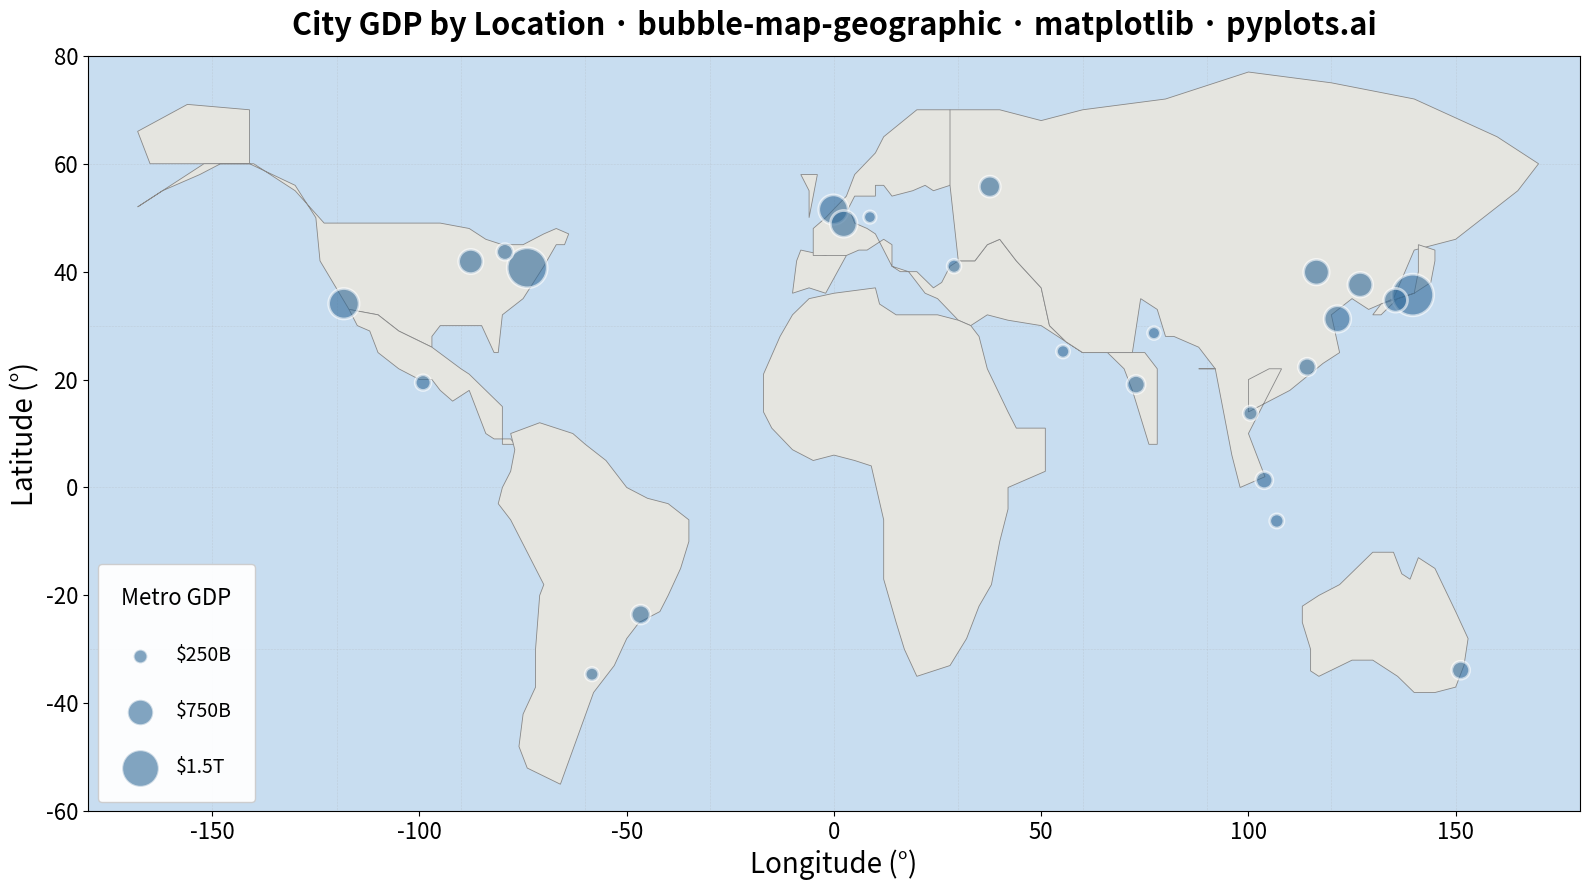

This chart was generated by the following Python code:
""" pyplots.ai
bubble-map-geographic: Bubble Map with Sized Geographic Markers
Library: matplotlib 3.10.8 | Python 3.13.11
Quality: 92/100 | Created: 2026-01-10
"""

import matplotlib.pyplot as plt
import numpy as np


# Data - Major world cities with GDP (in billion USD) as primary value for bubble size
np.random.seed(42)

cities = {
    "Tokyo": (35.6762, 139.6503, 1920),
    "New York": (40.7128, -74.0060, 1775),
    "Los Angeles": (34.0522, -118.2437, 1050),
    "London": (51.5074, -0.1278, 980),
    "Paris": (48.8566, 2.3522, 815),
    "Shanghai": (31.2304, 121.4737, 810),
    "Beijing": (39.9042, 116.4074, 750),
    "Seoul": (37.5665, 126.9780, 710),
    "Chicago": (41.8781, -87.6298, 680),
    "Osaka": (34.6937, 135.5023, 650),
    "Mumbai": (19.0760, 72.8777, 400),
    "São Paulo": (-23.5505, -46.6333, 430),
    "Moscow": (55.7558, 37.6173, 520),
    "Sydney": (-33.8688, 151.2093, 390),
    "Hong Kong": (22.3193, 114.1694, 380),
    "Singapore": (1.3521, 103.8198, 360),
    "Toronto": (43.6532, -79.3832, 340),
    "Mexico City": (19.4326, -99.1332, 310),
    "Bangkok": (13.7563, 100.5018, 270),
    "Jakarta": (-6.2088, 106.8456, 260),
    "Istanbul": (41.0082, 28.9784, 250),
    "Buenos Aires": (-34.6037, -58.3816, 240),
    "Dubai": (25.2048, 55.2708, 230),
    "Delhi": (28.6139, 77.2090, 220),
    "Frankfurt": (50.1109, 8.6821, 210),
}

# Extract data
names = list(cities.keys())
lats = np.array([cities[c][0] for c in names])
lons = np.array([cities[c][1] for c in names])
gdp = np.array([cities[c][2] for c in names])

# Scale bubble area proportionally to GDP (area = k * value)
# Using sqrt scaling for area-proportional perception
min_size = 80
max_size = 900
sizes = min_size + (gdp - gdp.min()) / (gdp.max() - gdp.min()) * (max_size - min_size)

# Simplified world map coastlines
continents = [
    # Alaska
    [(-168, 66), (-165, 60), (-141, 60), (-141, 70), (-156, 71), (-168, 66)],
    # North America main
    [
        (-168, 52),
        (-162, 55),
        (-152, 60),
        (-141, 60),
        (-130, 56),
        (-125, 50),
        (-124, 42),
        (-117, 33),
        (-110, 32),
        (-105, 29),
        (-97, 26),
        (-97, 28),
        (-95, 30),
        (-90, 30),
        (-85, 30),
        (-82, 25),
        (-81, 25),
        (-80, 32),
        (-75, 35),
        (-70, 41),
        (-67, 45),
        (-65, 45),
        (-64, 47),
        (-67, 48),
        (-70, 47),
        (-75, 45),
        (-80, 45),
        (-84, 46),
        (-88, 48),
        (-95, 49),
        (-102, 49),
        (-120, 49),
        (-123, 49),
        (-130, 55),
        (-140, 60),
        (-148, 60),
        (-153, 58),
        (-162, 55),
        (-168, 52),
    ],
    # Mexico + Central America
    [
        (-117, 33),
        (-115, 30),
        (-112, 29),
        (-110, 25),
        (-105, 22),
        (-100, 20),
        (-97, 20),
        (-95, 18),
        (-92, 16),
        (-88, 18),
        (-87, 16),
        (-84, 10),
        (-82, 9),
        (-78, 9),
        (-77, 8),
        (-80, 8),
        (-80, 15),
        (-88, 21),
        (-90, 22),
        (-97, 26),
        (-105, 29),
        (-110, 32),
        (-117, 33),
    ],
    # South America
    [
        (-78, 10),
        (-71, 12),
        (-67, 11),
        (-63, 10),
        (-60, 8),
        (-55, 5),
        (-50, 0),
        (-45, -2),
        (-40, -3),
        (-35, -6),
        (-35, -10),
        (-37, -15),
        (-40, -20),
        (-42, -23),
        (-47, -25),
        (-50, -28),
        (-53, -33),
        (-58, -38),
        (-66, -55),
        (-74, -52),
        (-76, -48),
        (-75, -42),
        (-72, -37),
        (-72, -30),
        (-71, -20),
        (-70, -18),
        (-78, -6),
        (-81, -3),
        (-80, 0),
        (-78, 3),
        (-77, 7),
        (-78, 10),
    ],
    # Iberian Peninsula
    [(-10, 36), (-6, 37), (-2, 36), (3, 43), (0, 44), (-2, 43), (-8, 44), (-9, 42), (-10, 36)],
    # UK
    [(-6, 50), (-5, 54), (-4, 58), (-8, 58), (-6, 55), (-6, 50)],
    # European mainland
    [
        (-5, 43),
        (0, 43),
        (3, 43),
        (6, 44),
        (8, 44),
        (12, 46),
        (14, 45),
        (14, 41),
        (16, 40),
        (20, 40),
        (24, 37),
        (26, 38),
        (28, 41),
        (30, 42),
        (32, 42),
        (34, 42),
        (37, 45),
        (40, 46),
        (44, 42),
        (50, 37),
        (52, 30),
        (56, 27),
        (60, 25),
        (70, 25),
        (75, 25),
        (78, 22),
        (78, 8),
        (76, 8),
        (72, 18),
        (70, 22),
        (66, 25),
        (60, 25),
        (56, 27),
        (50, 30),
        (42, 31),
        (37, 32),
        (33, 30),
        (30, 31),
        (25, 35),
        (22, 36),
        (18, 40),
        (14, 41),
        (12, 44),
        (10, 47),
        (8, 48),
        (5, 49),
        (4, 51),
        (3, 51),
        (5, 54),
        (10, 54),
        (10, 56),
        (12, 56),
        (14, 54),
        (19, 55),
        (22, 56),
        (24, 55),
        (28, 56),
        (30, 60),
        (32, 65),
        (28, 70),
        (20, 70),
        (12, 65),
        (10, 62),
        (5, 58),
        (3, 54),
        (-2, 50),
        (-5, 48),
        (-5, 43),
    ],
    # Africa
    [
        (-17, 14),
        (-17, 21),
        (-13, 28),
        (-10, 32),
        (-6, 35),
        (0, 36),
        (10, 37),
        (11, 34),
        (15, 32),
        (20, 32),
        (25, 32),
        (30, 31),
        (33, 30),
        (35, 28),
        (37, 22),
        (42, 14),
        (44, 11),
        (51, 11),
        (51, 3),
        (42, 0),
        (42, -4),
        (40, -10),
        (38, -18),
        (35, -22),
        (32, -28),
        (28, -33),
        (20, -35),
        (17, -30),
        (15, -25),
        (12, -17),
        (12, -6),
        (9, 4),
        (5, 5),
        (0, 6),
        (-5, 5),
        (-10, 7),
        (-15, 11),
        (-17, 14),
    ],
    # Asia main
    [
        (28, 70),
        (40, 70),
        (50, 68),
        (60, 70),
        (80, 72),
        (100, 77),
        (120, 75),
        (140, 72),
        (160, 65),
        (170, 60),
        (165, 55),
        (160, 52),
        (150, 46),
        (140, 44),
        (135, 35),
        (129, 33),
        (125, 35),
        (120, 32),
        (122, 25),
        (118, 23),
        (110, 18),
        (105, 16),
        (100, 14),
        (100, 20),
        (105, 22),
        (108, 22),
        (100, 10),
        (104, 2),
        (98, 0),
        (96, 6),
        (92, 22),
        (88, 22),
        (92, 22),
        (88, 26),
        (82, 28),
        (80, 28),
        (78, 33),
        (74, 35),
        (72, 25),
        (66, 25),
        (60, 25),
        (56, 27),
        (52, 30),
        (50, 37),
        (44, 42),
        (40, 46),
        (37, 45),
        (34, 42),
        (32, 42),
        (30, 42),
        (28, 56),
        (28, 70),
    ],
    # Japan
    [
        (130, 32),
        (132, 34),
        (136, 35),
        (140, 36),
        (141, 40),
        (141, 45),
        (145, 44),
        (145, 42),
        (144, 38),
        (140, 36),
        (136, 35),
        (132, 32),
        (130, 32),
    ],
    # Australia
    [
        (113, -22),
        (115, -21),
        (117, -20),
        (122, -18),
        (130, -12),
        (135, -12),
        (137, -16),
        (139, -17),
        (141, -13),
        (145, -15),
        (150, -23),
        (153, -28),
        (152, -33),
        (150, -37),
        (145, -38),
        (140, -38),
        (136, -35),
        (130, -32),
        (125, -32),
        (117, -35),
        (115, -34),
        (115, -30),
        (113, -25),
        (113, -22),
    ],
]

# Create figure
fig, ax = plt.subplots(figsize=(16, 9))

# Set background color (ocean)
ax.set_facecolor("#C8DDF0")

# Draw continents
for continent in continents:
    poly = plt.Polygon(continent, facecolor="#E5E5E0", edgecolor="#888888", linewidth=0.6, zorder=1)
    ax.add_patch(poly)

# Add graticule (grid lines)
for lat in range(-60, 90, 30):
    ax.axhline(y=lat, color="#AAAAAA", linewidth=0.4, linestyle=":", alpha=0.6, zorder=0)
for lon in range(-150, 181, 30):
    ax.axvline(x=lon, color="#AAAAAA", linewidth=0.4, linestyle=":", alpha=0.6, zorder=0)

# Plot bubbles - using Python Blue with transparency for overlap handling
scatter = ax.scatter(lons, lats, s=sizes, c="#306998", alpha=0.6, edgecolors="white", linewidths=2, zorder=5)

# Set axis limits
ax.set_xlim(-180, 180)
ax.set_ylim(-60, 80)

# Labels
ax.set_xlabel("Longitude (°)", fontsize=20)
ax.set_ylabel("Latitude (°)", fontsize=20)
ax.set_title(
    "City GDP by Location · bubble-map-geographic · matplotlib · pyplots.ai", fontsize=22, fontweight="bold", pad=15
)
ax.tick_params(axis="both", labelsize=16)

# Create size legend showing GDP values
# Use reference values that map to the actual size scale
gdp_values = [250, 750, 1500]
legend_sizes = [min_size + (v - gdp.min()) / (gdp.max() - gdp.min()) * (max_size - min_size) for v in gdp_values]
size_labels = ["$250B", "$750B", "$1.5T"]

size_handles = []
for sz, label in zip(legend_sizes, size_labels, strict=True):
    handle = ax.scatter([], [], s=sz, c="#306998", alpha=0.6, edgecolors="white", linewidths=1.5, label=label)
    size_handles.append(handle)

ax.legend(
    handles=size_handles,
    title="Metro GDP",
    loc="lower left",
    fontsize=14,
    title_fontsize=16,
    framealpha=0.95,
    edgecolor="#CCCCCC",
    fancybox=True,
    labelspacing=1.8,
    borderpad=1.2,
)

plt.tight_layout()
plt.savefig("plot.png", dpi=300, bbox_inches="tight", facecolor="white")
